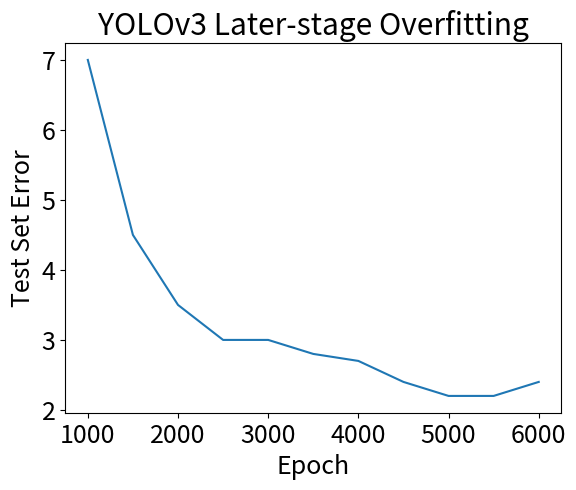

The script that saved this image:
import numpy as np 
import matplotlib
import matplotlib.pyplot as plt 

matplotlib.rcParams.update({'font.size': 18})


y_val = [2100,70,7,4.5,3.5,3,3,2.8,2.7,2.4,2.2,2.2,2.4]
x_val = [x*500 for x in range(13)]
print(x_val)
plt.title("YOLOv3 Later-stage Overfitting")
plt.xlabel("Epoch")
plt.ylabel("Test Set Error")
plt.plot(x_val[2:], y_val[2:])
plt.show()